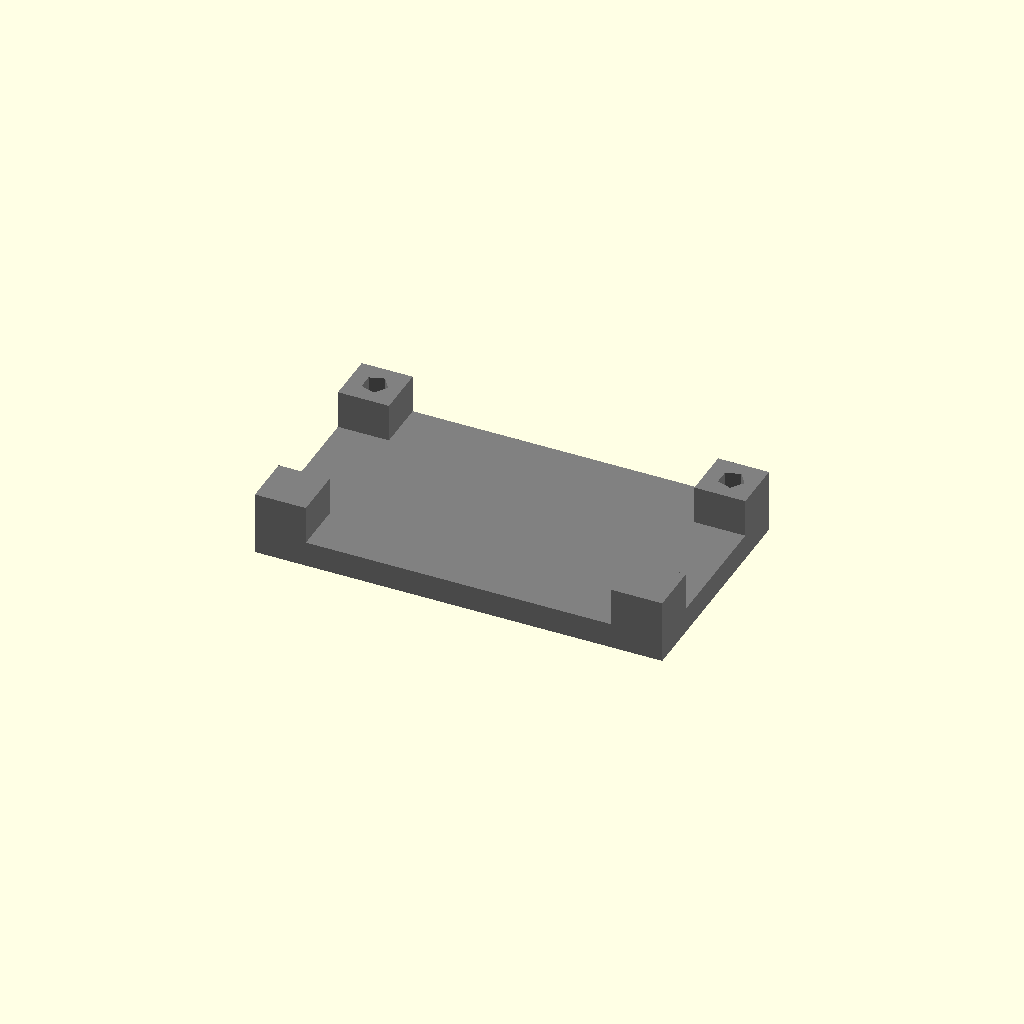
Cell 1 — every parameter at its default value.
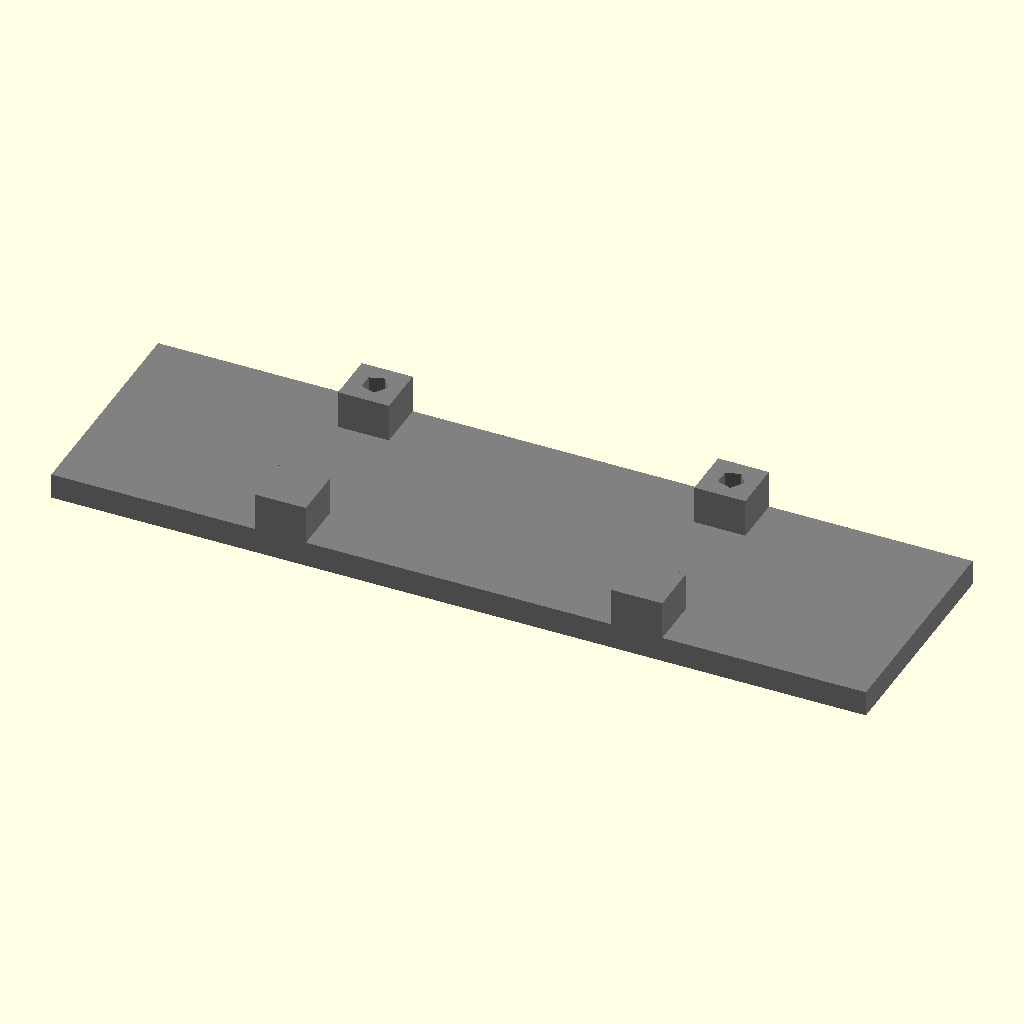
Cell 2 — w set to 64, the other parameters unchanged.
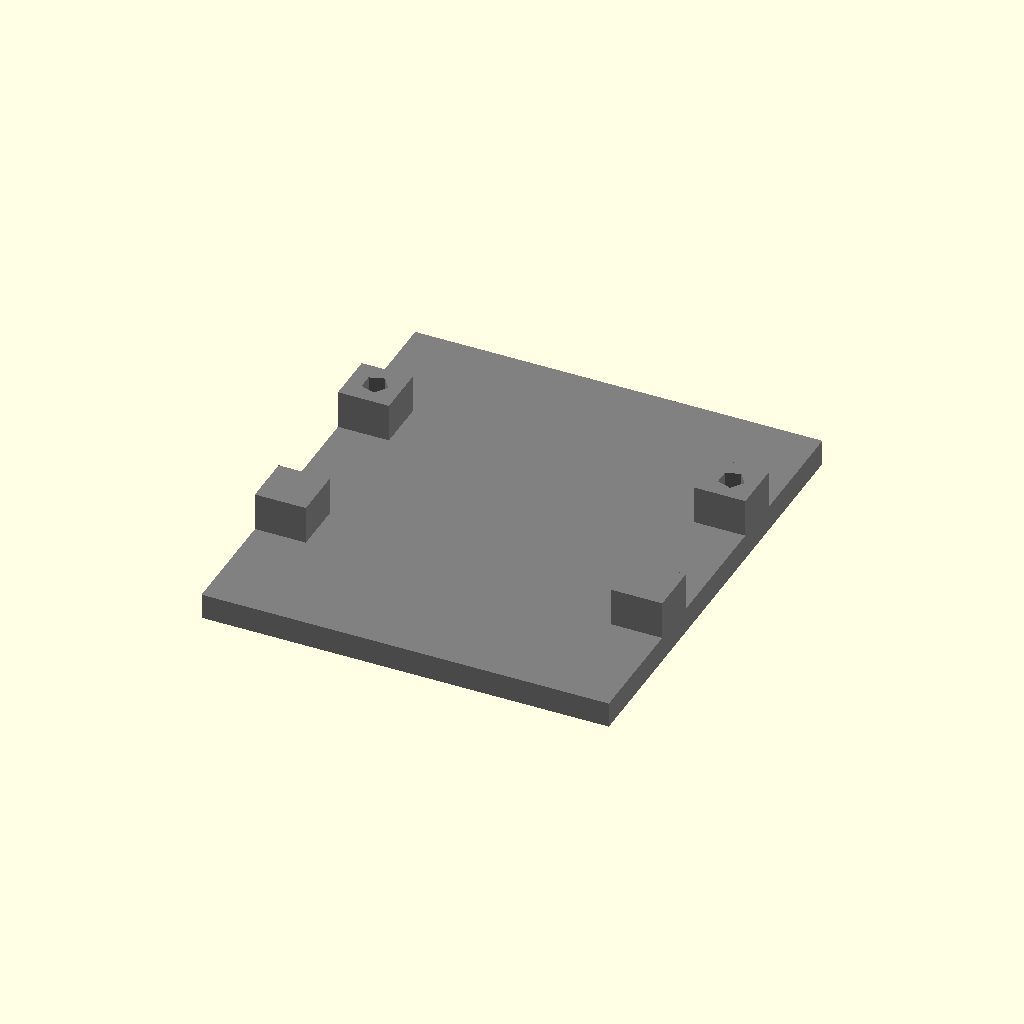
Cell 3: h = 36 (everything else at default).
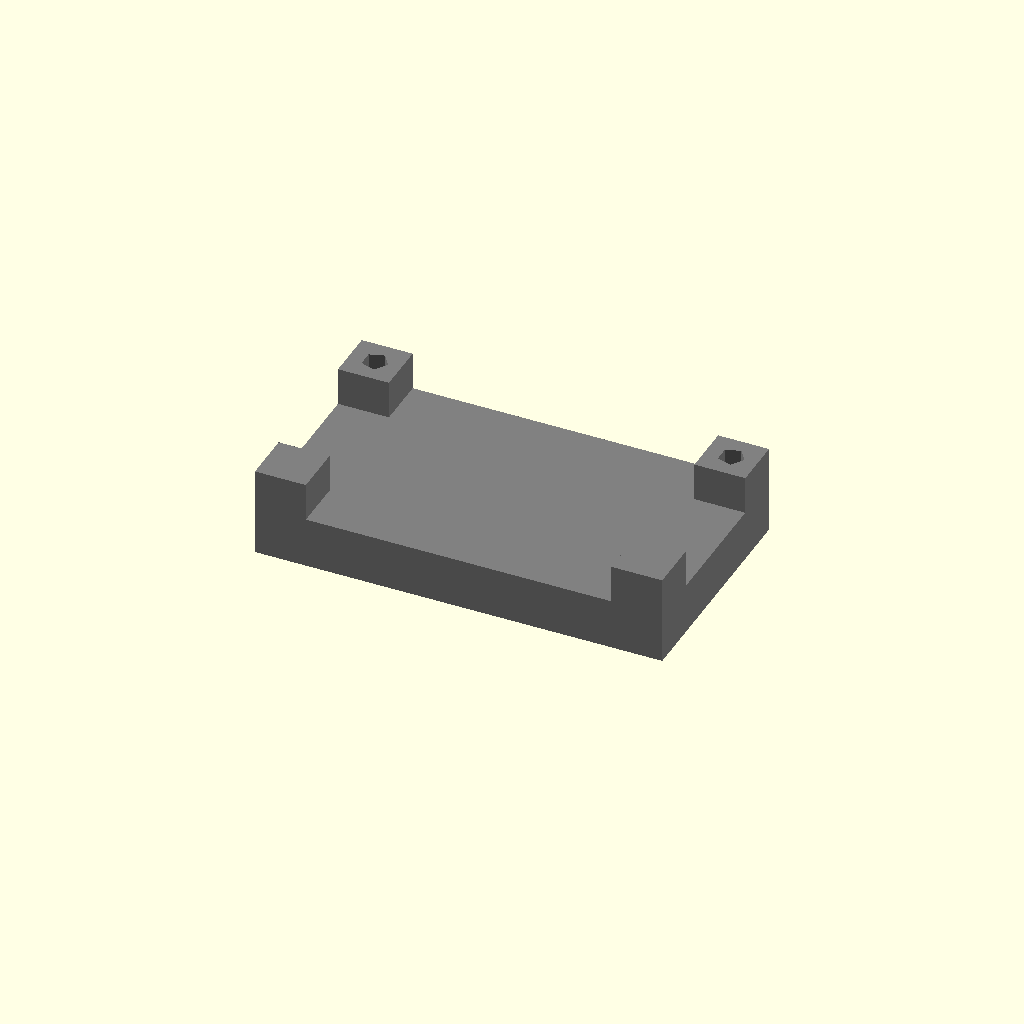
Cell 4: the same model with thickness = 4.
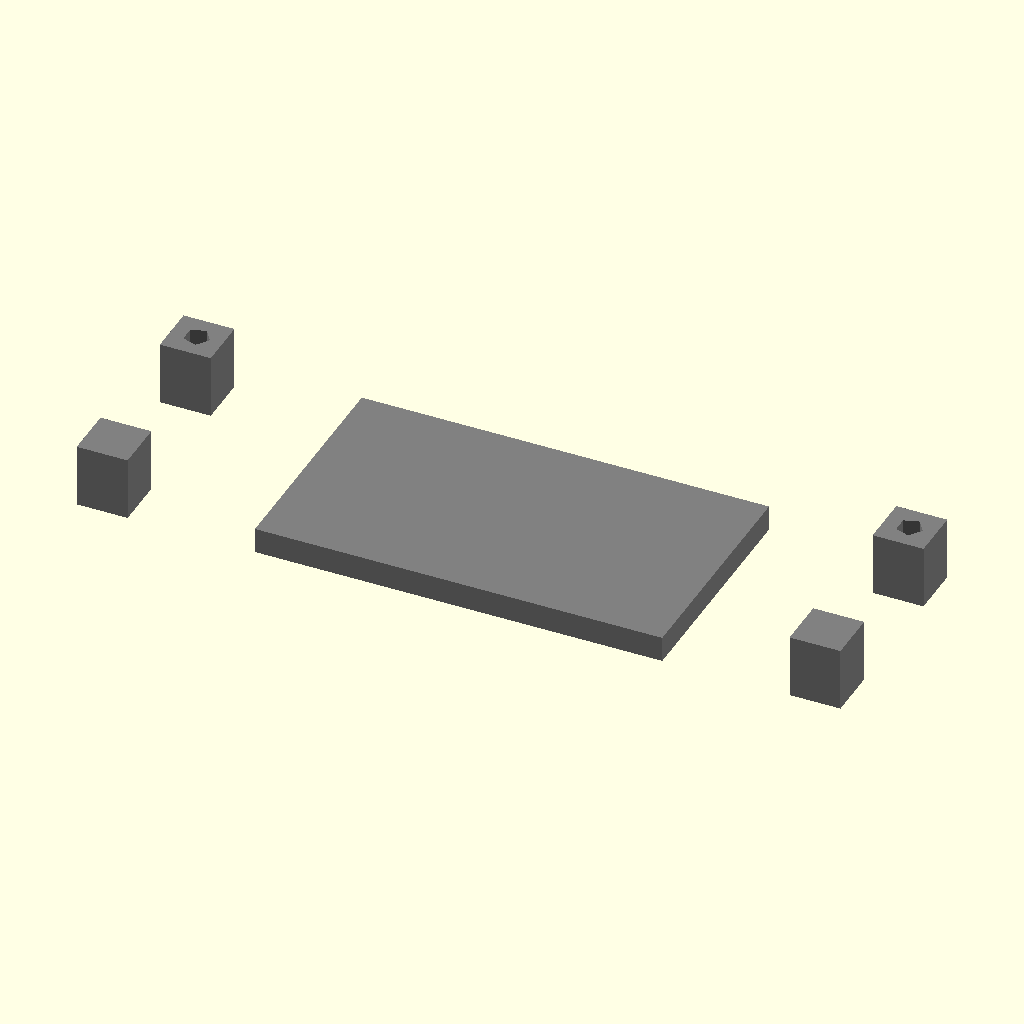
Cell 5 — xhole set to 28, the other parameters unchanged.
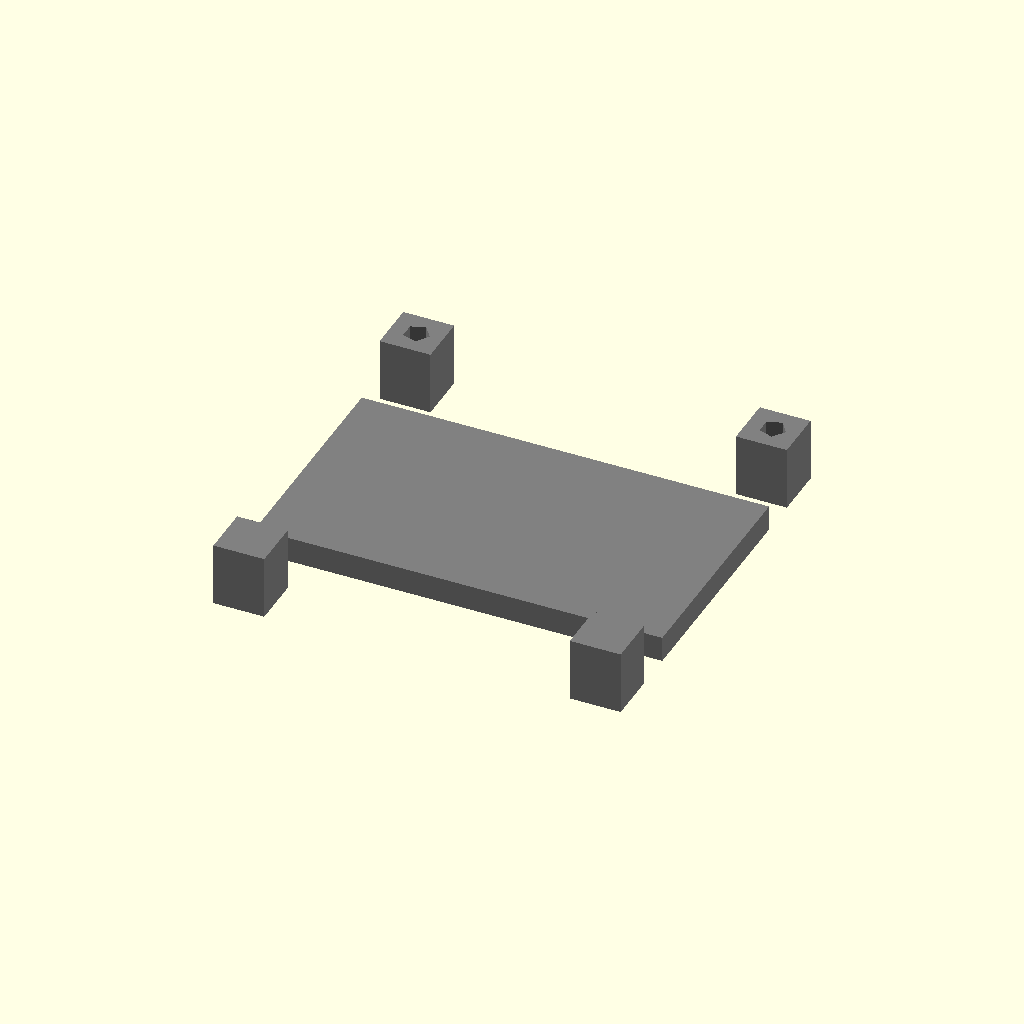
Cell 6 — yhole set to 14, the other parameters unchanged.
One fixed orthographic camera (rotation 55°, 0°, 25°; colour scheme Cornfield) for every cell.
Source of the model, hardware/camera/ov9281_innomaker_footprint.scad:
// OV9281 mounting board
// (c) 2026 Bernd Porr

// width of the board
w = 32;

// height of the board
h = 18;

// thickness of the board
thickness = 2;

// x coord of the drillhole
xhole = 14.0;

// y coord of the drillhole
yhole = 7;

// diameter of the drillhole
drilldiam = 2;

// diameter of the post
postdiam = 4;

// height of the post
postheight = 3;

color("grey")
difference() {
    union() {
        linear_extrude(height = thickness)
        square([w, h], center = true);
        translate([xhole,yhole,0])
        linear_extrude(height = postheight + thickness)
        square(postdiam,true);    
        translate([-xhole,yhole,0])
        linear_extrude(height = postheight + thickness)
        square(postdiam,true);    
        translate([xhole,-yhole,0])
        linear_extrude(height = postheight + thickness)
        square(postdiam,true);    
        translate([-xhole,-yhole,0])
        linear_extrude(height = postheight + thickness)
        square(postdiam,true);    
    }

    // drillholes
    translate([xhole,yhole,-1])
    linear_extrude(height = postheight + thickness + 2)
    circle(d=drilldiam);

    translate([-xhole,yhole,-1])
    linear_extrude(height = postheight + thickness + 2)
    circle(d=drilldiam);

}
Customizer parameters (derived from the source; name, type, default, range or options):
w: number, default 32
h: number, default 18
thickness: number, default 2
xhole: number, default 14
yhole: number, default 7
drilldiam: number, default 2
postdiam: number, default 4
postheight: number, default 3
